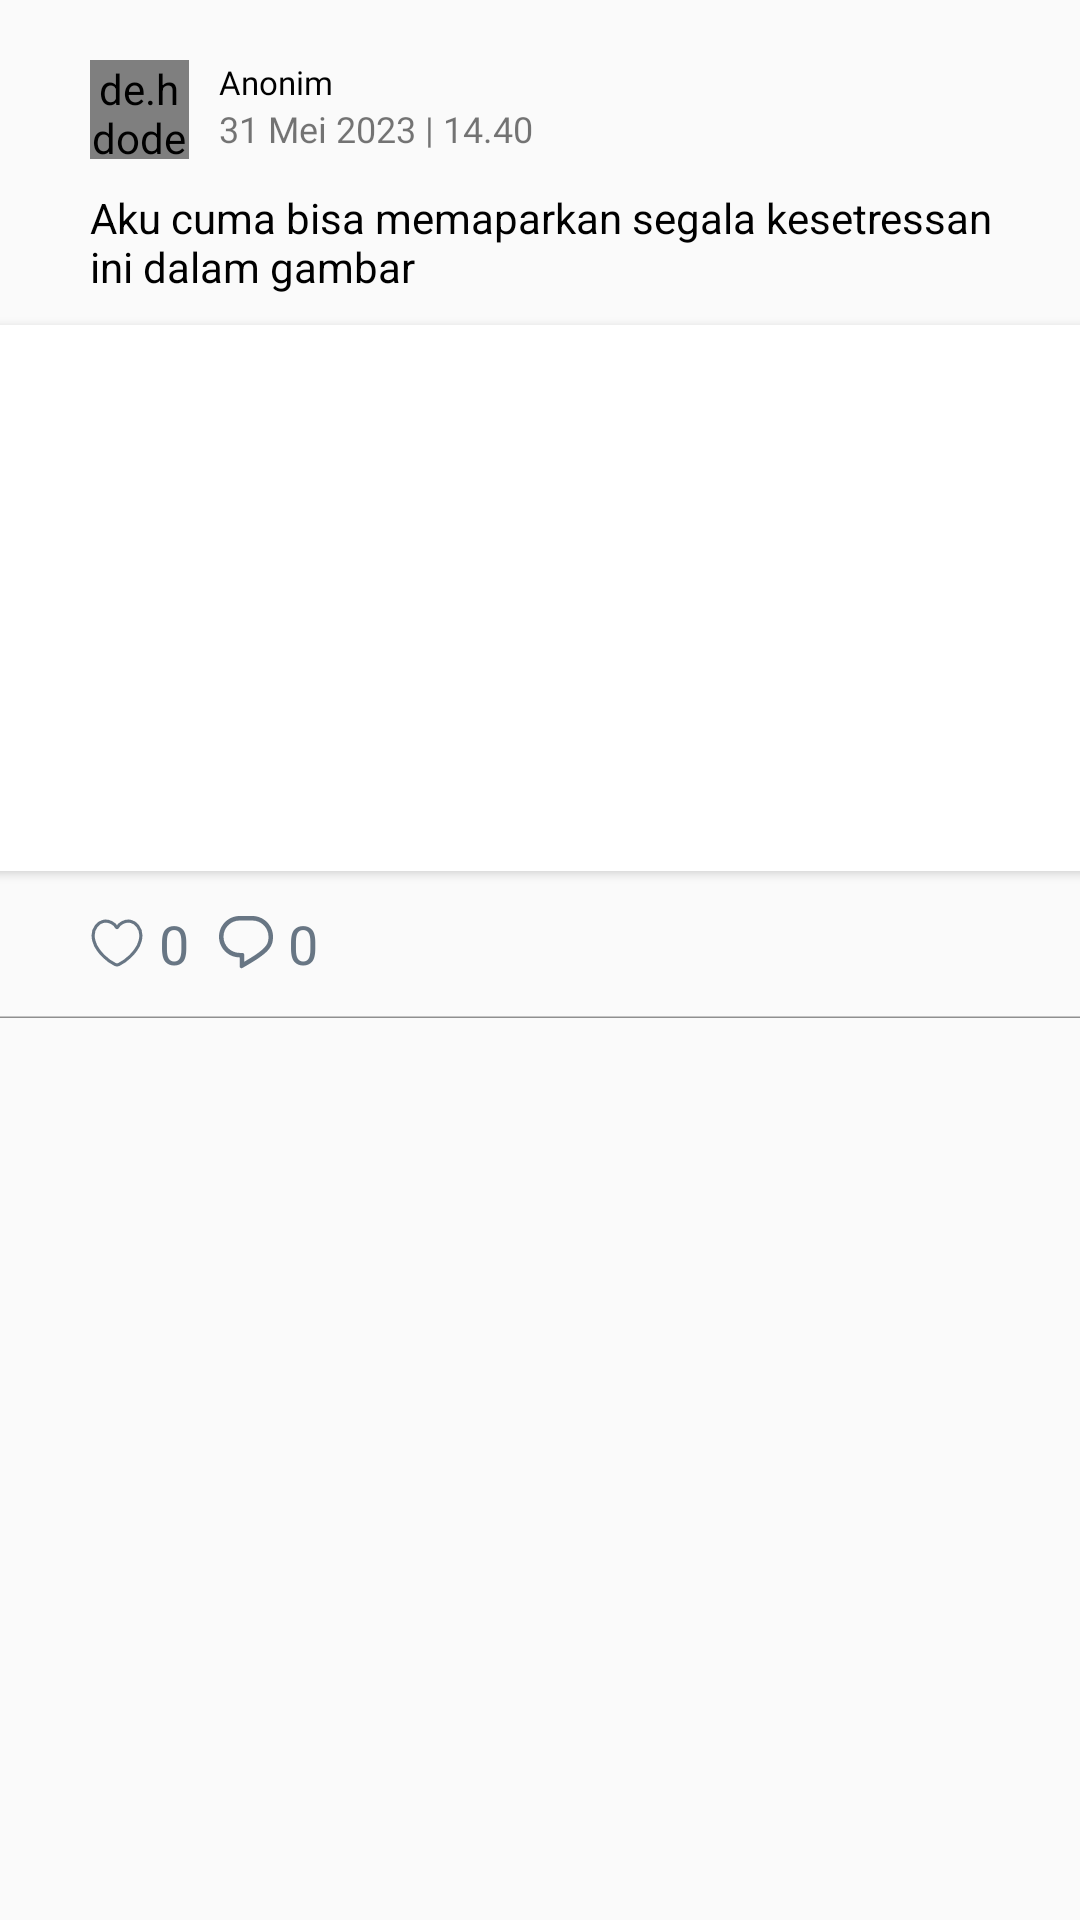

Produce the Android XML layout that renders to this screen, including the resource entries it uses.
<!-- AndroidManifest.xml: application theme Theme.Temara -->
<!-- res/layout/forum_post_item.xml -->
<?xml version="1.0" encoding="utf-8"?>
<androidx.constraintlayout.widget.ConstraintLayout
    xmlns:android="http://schemas.android.com/apk/res/android"
    xmlns:tools="http://schemas.android.com/tools"
    xmlns:app="http://schemas.android.com/apk/res-auto"
    android:id="@+id/cvForumPost"
    android:layout_width="match_parent"
    android:layout_height="wrap_content">
    
    <de.hdodenhof.circleimageview.CircleImageView
        android:id="@+id/ivUser"
        android:layout_width="33dp"
        android:layout_height="33dp"
        android:src="@drawable/happy"
        android:layout_marginTop="20dp"
        android:layout_marginStart="30dp"
        app:layout_constraintStart_toStartOf="parent"
        app:layout_constraintTop_toTopOf="parent"
        />
    
    <TextView
        android:id="@+id/tvName"
        android:layout_width="0dp"
        android:layout_height="wrap_content"
        android:text="@string/anonim"
        android:textSize="11sp"
        android:fontFamily="@font/epilogue_bold"
        android:textColor="@color/black"
        android:layout_marginStart="10dp"
        app:layout_constraintStart_toEndOf="@id/ivUser"
        app:layout_constraintTop_toTopOf="@id/ivUser"
        />

    <TextView
        android:id="@+id/tvCreatedAt"
        android:layout_width="0dp"
        android:layout_height="wrap_content"
        android:text="@string/created_at"
        android:textSize="12sp"
        android:fontFamily="@font/epilogue_regular"
        android:layout_marginStart="10dp"
        app:layout_constraintStart_toEndOf="@id/ivUser"
        app:layout_constraintTop_toBottomOf="@id/tvName"/>

    <TextView
        android:id="@+id/tvDescForum"
        android:layout_width="0dp"
        android:layout_height="wrap_content"
        android:layout_marginEnd="20dp"
        android:text="@string/content_desc"
        android:layout_marginTop="10dp"
        android:maxLines="5"
        android:textColor="@color/black"
        app:layout_constraintTop_toBottomOf="@id/ivUser"
        app:layout_constraintStart_toStartOf="@id/ivUser"
        app:layout_constraintEnd_toEndOf="parent"/>

    <androidx.cardview.widget.CardView
        android:id="@+id/cvIvDesc"
        android:layout_width="382dp"
        android:layout_height="182dp"
        android:layout_marginTop="10dp"
        app:cardCornerRadius="5dp"
        app:layout_constraintStart_toStartOf="@id/tvDescForum"
        app:layout_constraintTop_toBottomOf="@id/tvDescForum"
        app:layout_constraintEnd_toEndOf="@id/tvDescForum"
        >

        <ImageView
            android:id="@+id/ivDesc"
            android:layout_width="382dp"
            android:layout_height="182dp"
            tools:src="@tools:sample/avatars"
            android:scaleType="centerCrop"
            android:contentDescription="@string/desc_photo" />

    </androidx.cardview.widget.CardView>

    <ImageView
        android:id="@+id/ivLike"
        android:layout_width="18dp"
        android:layout_height="18dp"
        android:src="@drawable/ic_like"
        android:layout_marginTop="15dp"
        app:layout_constraintStart_toStartOf="@id/tvDescForum"
        app:layout_constraintTop_toBottomOf="@id/cvIvDesc"/>

    <TextView
        android:id="@+id/tvCountLike"
        android:layout_width="0dp"
        android:layout_height="wrap_content"
        android:text="@string/_0"
        android:textSize="18sp"
        android:textColor="@color/gray_100"
        android:layout_marginStart="5dp"
        android:fontFamily="@font/epilogue_regular"
        app:layout_constraintStart_toEndOf="@id/ivLike"
        app:layout_constraintTop_toTopOf="@id/ivLike"
        app:layout_constraintBottom_toBottomOf="@id/ivLike"

        />

    <ImageView
        android:id="@+id/ivComment"
        android:layout_width="18dp"
        android:layout_height="18dp"
        android:src="@drawable/ic_comment"
        android:layout_marginTop="15dp"
        android:layout_marginStart="10dp"
        app:layout_constraintStart_toEndOf="@id/tvCountLike"
        app:layout_constraintTop_toBottomOf="@id/cvIvDesc"/>

    <TextView
        android:id="@+id/tvCountComment"
        android:layout_width="0dp"
        android:layout_height="wrap_content"
        android:text="@string/_0"
        android:textSize="18sp"
        android:textColor="@color/gray_100"
        android:layout_marginStart="5dp"
        android:fontFamily="@font/epilogue_regular"
        app:layout_constraintStart_toEndOf="@id/ivComment"
        app:layout_constraintTop_toTopOf="@id/ivLike"
        app:layout_constraintBottom_toBottomOf="@id/ivLike"

        />


    
    <ImageView
        android:layout_width="match_parent"
        android:layout_height="wrap_content"
        android:background="@drawable/line"
        android:layout_marginTop="15dp"
        app:layout_constraintTop_toBottomOf="@id/ivLike"
        />



</androidx.constraintlayout.widget.ConstraintLayout>
<!-- resources referenced by this layout -->
<resources>
  <color name="black">#FF000000</color>
  <color name="gray_100">#687684</color>
  <!-- drawable happy: png bitmap (drawable, 2516 bytes) -->
  <!-- drawable ic_comment (drawable) -->
  <vector android:autoMirrored="true" android:height="15dp"
      android:viewportHeight="15" android:viewportWidth="15"
      android:width="15dp" xmlns:android="http://schemas.android.com/apk/res/android">
      <path android:fillColor="#687684" android:fillType="evenOdd" android:pathData="M6.5,10.25C6.776,10.25 7,10.474 7,10.75V12.708C9.749,11.102 11.403,9.967 12.4,8.975C12.979,8.399 13.297,7.909 13.482,7.441C13.668,6.97 13.75,6.444 13.75,5.75C13.75,3.265 11.735,1.25 9.25,1.25H5.75C3.265,1.25 1.25,3.265 1.25,5.75C1.25,8.235 3.265,10.25 5.75,10.25H6.5ZM7,14.153C13.664,10.318 15,8.747 15,5.75C15,2.574 12.426,0 9.25,0H5.75C2.574,0 0,2.574 0,5.75C0,8.926 2.574,11.5 5.75,11.5V14.009C5.75,14.391 6.162,14.632 6.494,14.442C6.666,14.344 6.835,14.248 7,14.153Z"/>
  </vector>
  <!-- drawable ic_like (drawable) -->
  <vector android:autoMirrored="true" android:height="16dp"
      android:viewportHeight="16" android:viewportWidth="17"
      android:width="17dp" xmlns:android="http://schemas.android.com/apk/res/android">
      <path android:fillColor="#00000000"
          android:pathData="M6.551,1.375L6.925,1.562C7.542,1.871 8.042,2.371 8.35,2.987C8.412,3.111 8.588,3.111 8.65,2.987C8.958,2.371 9.458,1.871 10.075,1.562L10.449,1.375C11.208,0.996 12.078,0.9 12.901,1.106C13.693,1.304 14.392,1.769 14.882,2.422L15.092,2.702C15.681,3.487 16,4.443 16,5.425V5.738C16,6.186 15.945,6.632 15.837,7.066L15.763,7.359C15.507,8.384 15.048,9.347 14.414,10.193L13.988,10.761C13.663,11.194 13.308,11.604 12.925,11.987L12.492,12.419C11.504,13.408 10.363,14.23 9.112,14.856C8.727,15.048 8.273,15.048 7.888,14.856C6.637,14.23 5.496,13.408 4.508,12.419L4.075,11.987C3.692,11.604 3.337,11.194 3.012,10.761L2.586,10.193C1.952,9.347 1.493,8.384 1.237,7.359L1.164,7.066C1.055,6.632 1,6.186 1,5.738V5.425C1,4.443 1.319,3.487 1.908,2.702L2.118,2.422C2.608,1.769 3.307,1.304 4.099,1.106C4.923,0.9 5.792,0.996 6.551,1.375Z"
          android:strokeColor="#687684" android:strokeWidth="1"/>
  </vector>
  <!-- drawable line (drawable) -->
  <vector android:autoMirrored="true" android:height="1dp"
      android:viewportHeight="1" android:viewportWidth="428"
      android:width="428dp" xmlns:android="http://schemas.android.com/apk/res/android">
      <path android:fillColor="#00000000"
          android:pathData="M-0,0.75L440,0.75"
          android:strokeColor="#8F8F8F" android:strokeWidth="0.5"/>
  </vector>
  <string name="_0">0</string>
  <string name="anonim">Anonim</string>
  <string name="content_desc">Aku cuma bisa memaparkan segala kesetressan ini dalam gambar</string>
  <string name="created_at">31 Mei 2023 | 14.40</string>
  <string name="desc_photo">Desc Photo</string>
  <style name="Theme.Temara" parent="Theme.AppCompat.DayNight.NoActionBar">
          
          <item name="colorPrimary">@color/green_500</item>
          <item name="colorPrimaryVariant">@color/purple_700</item>
          <item name="colorOnPrimary">@color/white</item>
          
          <item name="colorSecondary">@color/teal_200</item>
          <item name="colorSecondaryVariant">@color/teal_700</item>
          <item name="colorOnSecondary">@color/black</item>
          
          <item name="android:statusBarColor">@color/green_500</item>
          
          <item name="android:itemTextAppearance">@style/customMenuFont</item>
      </style>
  <color name="green_500">#798777</color>
  <color name="purple_700">#FF3700B3</color>
  <color name="white">#FFFFFFFF</color>
  <color name="teal_200">#FF03DAC5</color>
  <color name="teal_700">#FF018786</color>
  <style name="customMenuFont" parent="@android:style/TextAppearance.Widget.IconMenu.Item">
          <item name="fontFamily">@font/epilogue_medium</item>
      </style>
</resources>
